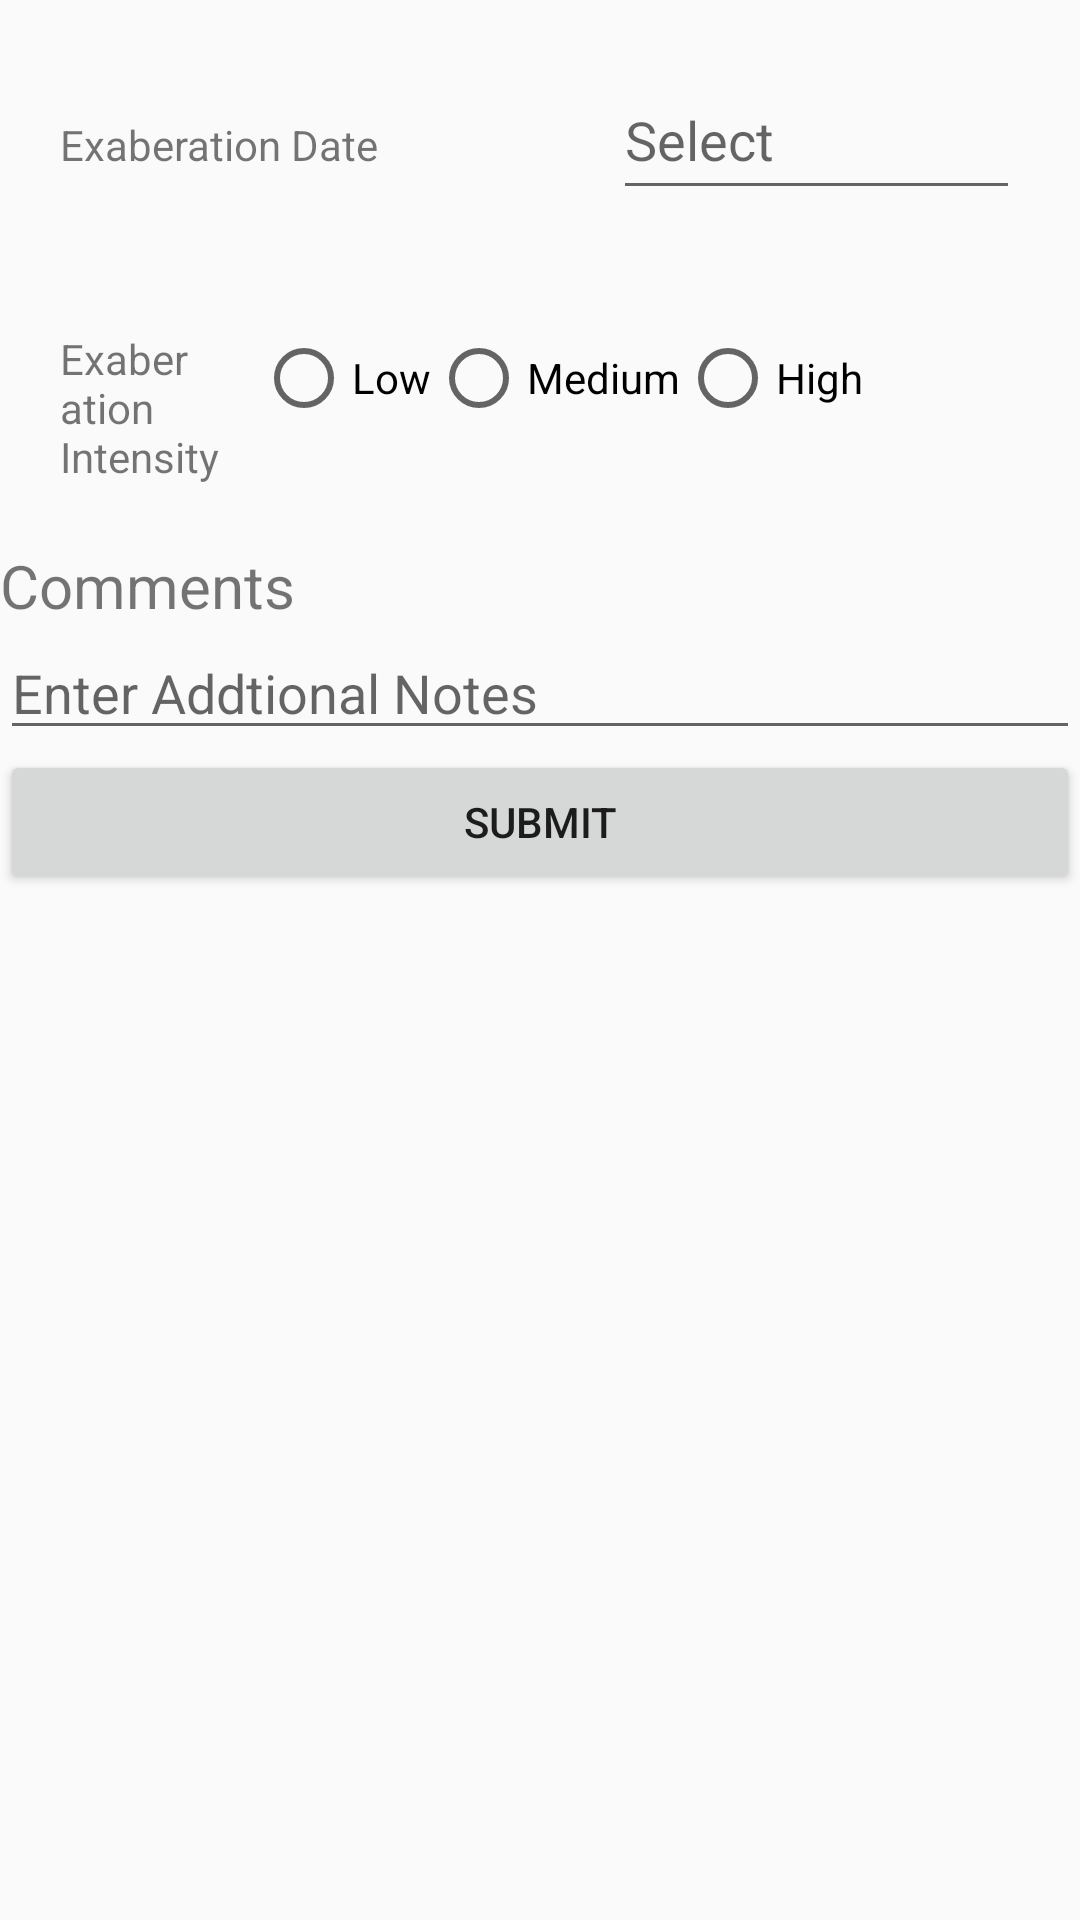

This screen was rendered from an Android layout file. Write that file and the resources it references.
<!-- AndroidManifest.xml: activity theme Theme.AppCompat.DayNight -->
<!-- res/layout/activity_add_exaber.xml -->
<?xml version="1.0" encoding="utf-8"?>
<LinearLayout xmlns:android="http://schemas.android.com/apk/res/android"
    android:layout_width="match_parent"
    android:id="@+id/ll1"
    android:layout_height="match_parent"
    android:fitsSystemWindows="true"
    android:layout_margin="20dp"
    android:orientation="vertical">

    <LinearLayout
        android:layout_width="match_parent"
        android:layout_height="wrap_content"
        android:orientation="horizontal"
        android:layout_margin="20dp"
        android:weightSum="2">
        <TextView
            android:layout_width="wrap_content"
            android:layout_height="wrap_content"
            android:text="Exaberation Date"
            android:layout_weight="1">
        </TextView>

        <EditText
            android:id="@+id/editTextDate"
            android:layout_width="wrap_content"
            android:layout_height="50dp"
            android:layout_weight="1"
            android:hint="Select"
            android:focusable="false"
            android:inputType="date"/>

    </LinearLayout>

    <LinearLayout
        android:layout_width="match_parent"
        android:layout_height="wrap_content"
        android:orientation="horizontal"
        android:layout_margin="20dp"
        android:weightSum="2">
        <TextView
            android:layout_width="wrap_content"
            android:layout_height="wrap_content"
            android:text="Exaberation Intensity"
            android:layout_weight="1">
        </TextView>

        <RadioGroup
            android:layout_width="match_parent"
            android:layout_height="match_parent"
            android:orientation="horizontal"
            android:layout_weight="1"
            android:id="@+id/myRadioGroup">

            <RadioButton
                android:id="@+id/radioButton1"
                android:layout_width="wrap_content"
                android:layout_height="wrap_content"
                android:text="Low" />

            <RadioButton
                android:id="@+id/radioButton2"
                android:layout_width="wrap_content"
                android:layout_height="wrap_content"
                android:text="Medium" />

            <RadioButton
                android:id="@+id/radioButton3"
                android:layout_width="wrap_content"
                android:layout_height="wrap_content"
                android:text="High" />

        </RadioGroup>

    </LinearLayout>

    <TextView
        android:id="@+id/textView"
        android:layout_width="match_parent"
        android:layout_height="wrap_content"
        android:text="Comments"
        android:textSize="20dp"/>

    <EditText
        android:id="@+id/editTextNote"
        android:layout_width="match_parent"
        android:layout_height="wrap_content"
        android:ems="10"
        android:inputType="text"
        android:hint="Enter Addtional Notes"/>

    <Button
        android:id="@+id/submitbutton"
        android:layout_width="match_parent"
        android:layout_height="wrap_content"
        android:text="Submit" />

</LinearLayout>
<!-- resources referenced by this layout -->
<resources>

</resources>
